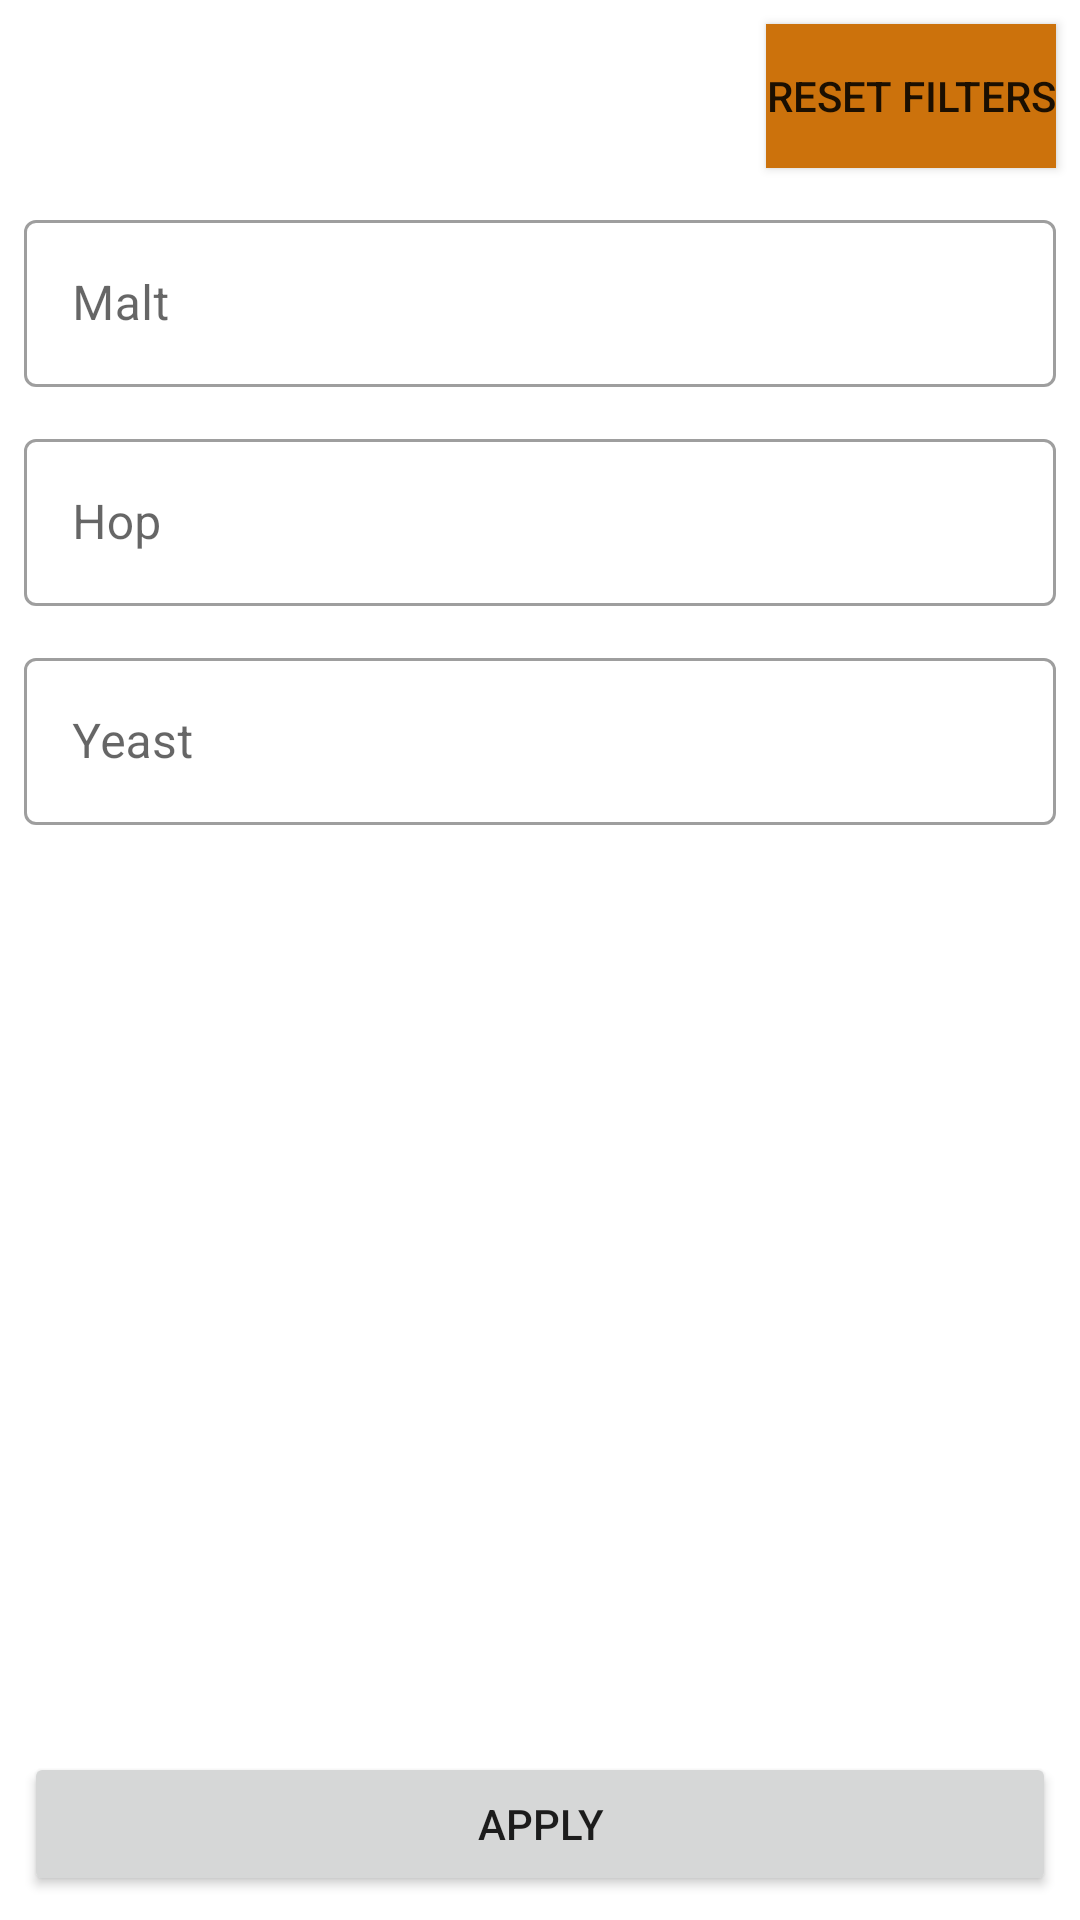

This screen was rendered from an Android layout file. Write that file and the resources it references.
<!-- AndroidManifest.xml: application theme AppTheme -->
<!-- res/layout/dialog_filter.xml -->
<?xml version="1.0" encoding="utf-8"?>
<androidx.constraintlayout.widget.ConstraintLayout xmlns:android="http://schemas.android.com/apk/res/android"
    android:layout_width="match_parent"
    android:layout_height="match_parent"
    xmlns:tools="http://schemas.android.com/tools"
    android:background="@color/white"
    xmlns:app="http://schemas.android.com/apk/res-auto">


    <Button
        android:id="@+id/buttonResetFilters"
        android:layout_width="wrap_content"
        android:layout_height="wrap_content"
        android:layout_marginTop="8dp"
        android:layout_marginEnd="8dp"
        android:background="@color/colorPrimaryDark"
        android:text="@string/reset_filters"
        app:layout_constraintEnd_toEndOf="parent"
        app:layout_constraintTop_toTopOf="parent"></Button>


    <com.google.android.material.textfield.TextInputLayout
        android:id="@+id/maltLayout"
        android:layout_width="0dp"
        android:layout_height="wrap_content"
        android:layout_marginEnd="8dp"
        android:layout_marginStart="8dp"
        android:layout_marginTop="12dp"
        android:layout_marginLeft="8dp"
        android:layout_marginRight="8dp"
        style="@style/Widget.MaterialComponents.TextInputLayout.OutlinedBox"
        app:layout_constraintEnd_toEndOf="parent"
        app:layout_constraintStart_toStartOf="parent"
        app:layout_constraintTop_toBottomOf="@id/buttonResetFilters">
        <EditText
            android:id="@+id/maltValue"
            android:layout_width="match_parent"
            android:layout_height="wrap_content"
            android:hint="@string/malt_hint"
            android:imeOptions="actionSearch"
            android:inputType="textNoSuggestions"
            android:selectAllOnFocus="true"
            tools:text=""/>
    </com.google.android.material.textfield.TextInputLayout>


    <com.google.android.material.textfield.TextInputLayout
        android:id="@+id/hopsLayout"
        android:layout_width="0dp"
        android:layout_height="wrap_content"
        android:layout_marginEnd="8dp"
        android:layout_marginStart="8dp"
        android:layout_marginTop="12dp"
        android:layout_marginLeft="8dp"
        android:layout_marginRight="8dp"
        style="@style/Widget.MaterialComponents.TextInputLayout.OutlinedBox"
        app:layout_constraintEnd_toEndOf="parent"
        app:layout_constraintStart_toStartOf="parent"
        app:layout_constraintTop_toBottomOf="@id/maltLayout">
        <EditText
            android:id="@+id/hopsValue"
            android:layout_width="match_parent"
            android:layout_height="wrap_content"
            android:hint="@string/hops"
            android:imeOptions="actionSearch"
            android:inputType="textNoSuggestions"
            android:selectAllOnFocus="true"
            tools:text=""/>
    </com.google.android.material.textfield.TextInputLayout>

    <com.google.android.material.textfield.TextInputLayout
        android:id="@+id/yeastLayout"
        android:layout_width="0dp"
        android:layout_height="wrap_content"
        android:layout_marginEnd="8dp"
        android:layout_marginStart="8dp"
        android:layout_marginTop="12dp"
        android:layout_marginLeft="8dp"
        android:layout_marginRight="8dp"
        style="@style/Widget.MaterialComponents.TextInputLayout.OutlinedBox"
        app:layout_constraintEnd_toEndOf="parent"
        app:layout_constraintStart_toStartOf="parent"
        app:layout_constraintTop_toBottomOf="@id/hopsLayout">
        <EditText
            android:id="@+id/yeastValue"
            android:layout_width="match_parent"
            android:layout_height="wrap_content"
            android:hint="@string/yeast"
            android:imeOptions="actionSearch"
            android:inputType="textNoSuggestions"
            android:selectAllOnFocus="true"
            tools:text=""/>
    </com.google.android.material.textfield.TextInputLayout>

    <Button
        android:id="@+id/buttonApplyFilter"
        android:layout_width="match_parent"
        android:layout_height="wrap_content"
        android:text="@string/apply"
        android:layout_marginStart="8dp"
        android:layout_marginEnd="8dp"
        android:layout_marginBottom="8dp"
        app:layout_constraintBottom_toBottomOf="parent"
        app:layout_constraintEnd_toEndOf="parent"
        app:layout_constraintStart_toStartOf="parent"></Button>


</androidx.constraintlayout.widget.ConstraintLayout>
<!-- resources referenced by this layout -->
<resources>
  <color name="colorPrimaryDark">#cc720c</color>
  <color name="white">#FFFFFF</color>
  <string name="apply">Apply</string>
  <string name="hops">Hop</string>
  <string name="malt_hint">Malt</string>
  <string name="reset_filters">Reset Filters</string>
  <string name="yeast">Yeast</string>
  <style name="AppTheme" parent="Theme.MaterialComponents.Light.DarkActionBar">
          
          <item name="colorPrimary">@color/colorPrimary</item>
          <item name="colorPrimaryDark">@color/colorPrimaryDark</item>
          <item name="colorAccent">@color/colorAccent</item>
      </style>
  <color name="colorPrimary">#f28e1c</color>
  <color name="colorAccent">#03DAC5</color>
</resources>
